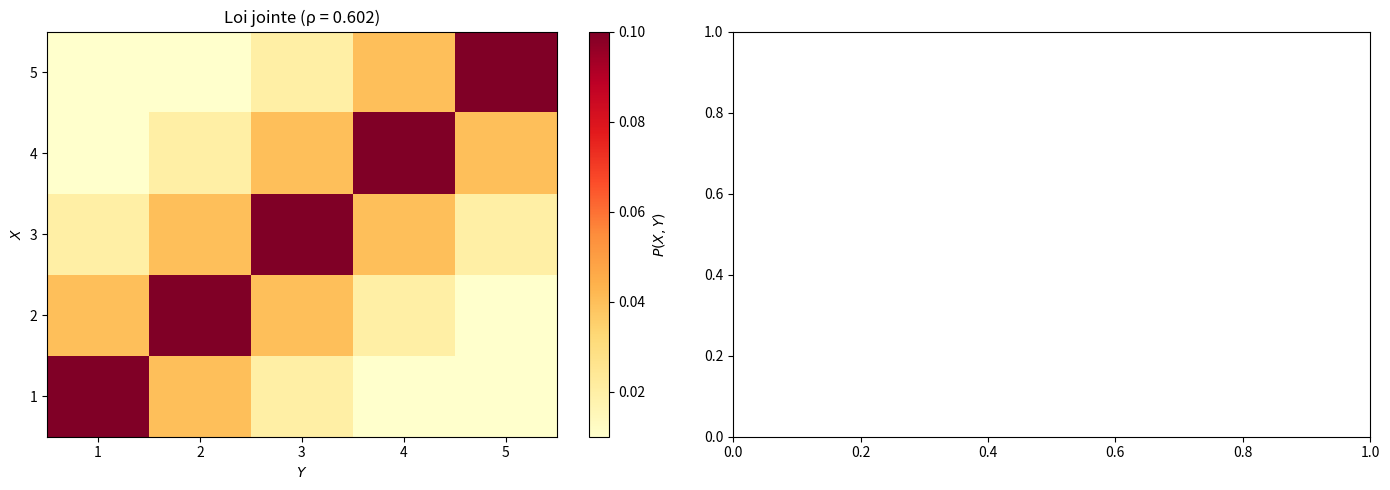
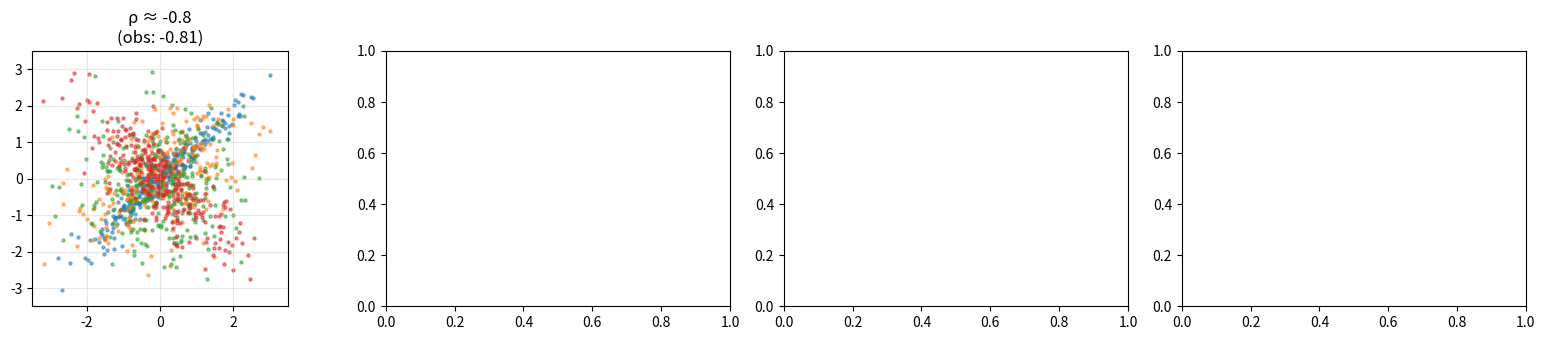

Recreate these plots in Python, in order.
"""
joint_distributions.py
======================

Lois jointes, marginales, covariance et corrélation.

Couvre :
    - Loi jointe P(X=x, Y=y) et tableau de contingence
    - Lois marginales par sommation
    - Covariance : Cov(X,Y) = E[XY] - E[X]E[Y]
    - Corrélation : ρ = Cov(X,Y) / (σ_X σ_Y)
    - Indépendance : P(X=x, Y=y) = P(X=x)·P(Y=y)
    - Variance d'une somme : Var(X+Y) = Var(X) + Var(Y) + 2Cov(X,Y)

Auteur : Emmanuel Nanan — TH Nürnberg, AMP
"""

from __future__ import annotations

import numpy as np
import matplotlib.pyplot as plt


class LoiJointe:
    """Loi jointe discrète de (X, Y)."""

    def __init__(self, x_vals: np.ndarray, y_vals: np.ndarray, probs: np.ndarray) -> None:
        """probs[i, j] = P(X = x_vals[i], Y = y_vals[j])."""
        self.x_vals = np.asarray(x_vals, dtype=float)
        self.y_vals = np.asarray(y_vals, dtype=float)
        self.P = np.asarray(probs, dtype=float)

    def marginale_X(self) -> np.ndarray:
        """P(X = xᵢ) = Σⱼ P(X=xᵢ, Y=yⱼ)."""
        return self.P.sum(axis=1)

    def marginale_Y(self) -> np.ndarray:
        """P(Y = yⱼ) = Σᵢ P(X=xᵢ, Y=yⱼ)."""
        return self.P.sum(axis=0)

    def esperance_X(self) -> float:
        return float(np.dot(self.x_vals, self.marginale_X()))

    def esperance_Y(self) -> float:
        return float(np.dot(self.y_vals, self.marginale_Y()))

    def esperance_XY(self) -> float:
        """E[XY] = Σᵢⱼ xᵢyⱼ P(X=xᵢ, Y=yⱼ)."""
        return float(np.sum(np.outer(self.x_vals, self.y_vals) * self.P))

    def covariance(self) -> float:
        """Cov(X,Y) = E[XY] - E[X]E[Y]."""
        return self.esperance_XY() - self.esperance_X() * self.esperance_Y()

    def variance_X(self) -> float:
        pX = self.marginale_X()
        EX = self.esperance_X()
        return float(np.dot(self.x_vals**2, pX)) - EX**2

    def variance_Y(self) -> float:
        pY = self.marginale_Y()
        EY = self.esperance_Y()
        return float(np.dot(self.y_vals**2, pY)) - EY**2

    def correlation(self) -> float:
        """ρ(X,Y) = Cov(X,Y) / (σ_X · σ_Y)."""
        sx = np.sqrt(self.variance_X())
        sy = np.sqrt(self.variance_Y())
        if sx * sy == 0:
            return 0
        return self.covariance() / (sx * sy)

    def est_independant(self, tol: float = 1e-10) -> bool:
        """X ⊥ Y ssi P(X,Y) = P(X)·P(Y) pour tout (x,y)."""
        produit = np.outer(self.marginale_X(), self.marginale_Y())
        return bool(np.allclose(self.P, produit, atol=tol))

    def variance_somme(self) -> float:
        """Var(X+Y) = Var(X) + Var(Y) + 2Cov(X,Y)."""
        return self.variance_X() + self.variance_Y() + 2 * self.covariance()

    def afficher_tableau(self) -> None:
        """Affiche le tableau de contingence."""
        pX = self.marginale_X()
        pY = self.marginale_Y()
        print(f"  {'':>6} |", end="")
        for y in self.y_vals:
            print(f" Y={y:>4.1f} |", end="")
        print(f" P(X)")
        print("  " + "-" * (10 + 10 * len(self.y_vals)))
        for i, x in enumerate(self.x_vals):
            print(f"  X={x:>3.1f} |", end="")
            for j in range(len(self.y_vals)):
                print(f" {self.P[i,j]:>6.4f} |", end="")
            print(f" {pX[i]:.4f}")
        print("  " + "-" * (10 + 10 * len(self.y_vals)))
        print(f"  {'P(Y)':>6} |", end="")
        for j in range(len(self.y_vals)):
            print(f" {pY[j]:>6.4f} |", end="")
        print(f" {np.sum(self.P):.4f}")


# ======================================================================
#  Tracés
# ======================================================================

def tracer_correlation_exemples(ax: plt.Axes | None = None) -> plt.Axes:
    """Montre des nuages de points avec différentes corrélations."""
    if ax is None:
        fig, axes = plt.subplots(1, 4, figsize=(16, 3.5))
    else:
        axes = [ax]*4

    rng = np.random.default_rng(42)
    n = 300

    for ax_i, rho_target, nom in zip(axes,
        [0.95, 0.5, 0, -0.8],
        ["ρ ≈ 0.95", "ρ ≈ 0.5", "ρ ≈ 0", "ρ ≈ -0.8"]):

        if rho_target == 0:
            x = rng.normal(0, 1, n)
            y = rng.normal(0, 1, n)
        else:
            mean = [0, 0]
            cov = [[1, rho_target], [rho_target, 1]]
            data = rng.multivariate_normal(mean, cov, n)
            x, y = data[:, 0], data[:, 1]

        rho_obs = np.corrcoef(x, y)[0, 1]
        ax_i.scatter(x, y, s=5, alpha=0.5)
        ax_i.set_title(f"{nom}\n(obs: {rho_obs:.2f})")
        ax_i.set_aspect("equal")
        ax_i.set_xlim(-3.5, 3.5); ax_i.set_ylim(-3.5, 3.5)
        ax_i.grid(True, alpha=0.3)

    return axes[0]


def tracer_loi_jointe_heatmap(loi: LoiJointe, ax: plt.Axes | None = None) -> plt.Axes:
    if ax is None:
        _, ax = plt.subplots(figsize=(6, 5))

    im = ax.imshow(loi.P, origin="lower", cmap="YlOrRd", aspect="auto")
    ax.set_xticks(range(len(loi.y_vals)))
    ax.set_xticklabels([f"{y:.0f}" for y in loi.y_vals])
    ax.set_yticks(range(len(loi.x_vals)))
    ax.set_yticklabels([f"{x:.0f}" for x in loi.x_vals])
    ax.set_xlabel("$Y$"); ax.set_ylabel("$X$")
    ax.set_title(f"Loi jointe (ρ = {loi.correlation():.3f})")
    plt.colorbar(im, ax=ax, label="$P(X, Y)$")
    return ax


if __name__ == "__main__":
    print("=== Loi jointe (deux dés) ===\n")
    # Exemple : X = dé 1, Y = dé 2 (indépendants)
    vals = np.arange(1, 7, dtype=float)
    P_indep = np.full((6, 6), 1/36)
    loi_indep = LoiJointe(vals, vals, P_indep)
    loi_indep.afficher_tableau()
    print(f"\n  E[X] = {loi_indep.esperance_X():.4f}")
    print(f"  Cov(X,Y) = {loi_indep.covariance():.6f}")
    print(f"  ρ(X,Y) = {loi_indep.correlation():.6f}")
    print(f"  Indépendants ? {loi_indep.est_independant()} ✓")

    print(f"\n=== Loi jointe (corrélée) ===\n")
    # X = note exam 1, Y = note exam 2 (corrélés)
    x_vals = np.array([1, 2, 3, 4, 5], dtype=float)
    y_vals = np.array([1, 2, 3, 4, 5], dtype=float)
    P_corr = np.array([
        [0.10, 0.04, 0.02, 0.01, 0.01],
        [0.04, 0.10, 0.04, 0.02, 0.01],
        [0.02, 0.04, 0.10, 0.04, 0.02],
        [0.01, 0.02, 0.04, 0.10, 0.04],
        [0.01, 0.01, 0.02, 0.04, 0.10],
    ])
    P_corr /= P_corr.sum()  # normaliser
    loi_corr = LoiJointe(x_vals, y_vals, P_corr)
    print(f"  E[X] = {loi_corr.esperance_X():.4f}")
    print(f"  E[Y] = {loi_corr.esperance_Y():.4f}")
    print(f"  Cov(X,Y) = {loi_corr.covariance():.4f}")
    print(f"  ρ(X,Y) = {loi_corr.correlation():.4f}")
    print(f"  Indépendants ? {loi_corr.est_independant()}")

    print(f"\n=== Var(X+Y) ===\n")
    print(f"  Var(X) = {loi_corr.variance_X():.4f}")
    print(f"  Var(Y) = {loi_corr.variance_Y():.4f}")
    print(f"  2·Cov  = {2*loi_corr.covariance():.4f}")
    print(f"  Var(X+Y) = {loi_corr.variance_somme():.4f}")
    print(f"  Si indép: Var(X)+Var(Y) = {loi_corr.variance_X()+loi_corr.variance_Y():.4f}")

    fig, axes = plt.subplots(1, 2, figsize=(14, 5))
    tracer_loi_jointe_heatmap(loi_corr, ax=axes[0])
    fig2, axes2 = plt.subplots(1, 4, figsize=(16, 3.5))
    tracer_correlation_exemples(axes2[0])
    # Save both
    fig.tight_layout()
    fig.savefig("joint_distributions_demo.png", dpi=120)
    fig2.tight_layout()
    fig2.savefig("correlation_examples.png", dpi=120)
    print("\nFigures sauvegardées.")
